Run: headless pygame with SDL's dummy video driver; simulated clock (each Clock.tick advances the game by its frame time, no real sleeping); random seed 0; keys injected as events and as key.get_pressed() state; no mouse input.
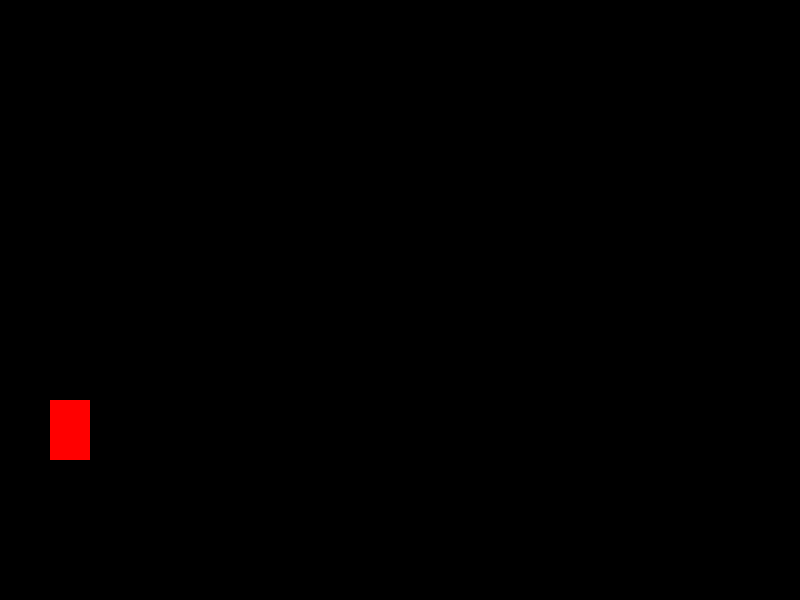
Frame 1 of 4 · flips 1–60 · no input
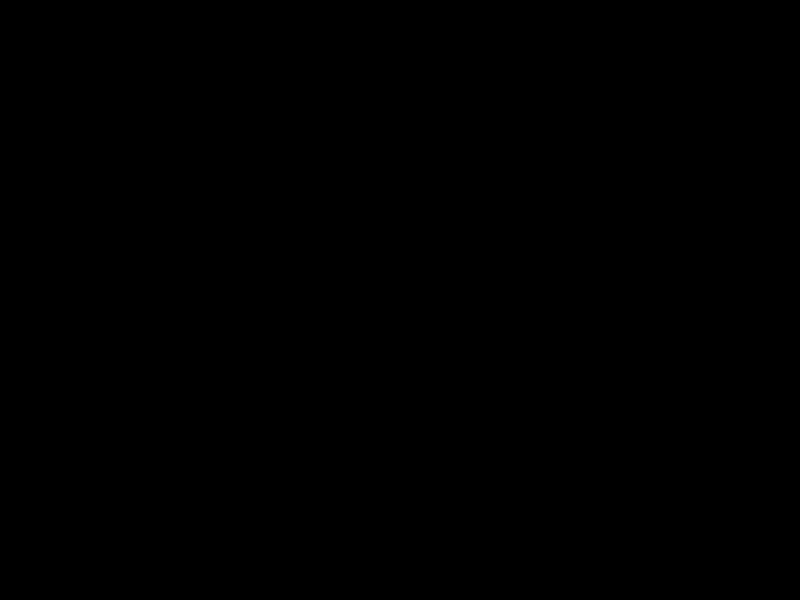
Frame 2 of 4 · flips 61–180 · tapped SPACE, RETURN · held RIGHT (→), D
Frame 3 of 4 · flips 181–300 · held DOWN (↓), S · screen unchanged from frame 2, image omitted
Frame 4 of 4 · flips 301–420 · held LEFT (←), A, UP (↑), W · screen unchanged from frame 3, image omitted

The pygame program that drew these frames:

import pygame

def main():

    x,y = 50,400
    width, height = 40,60
    xv,yv = 0, 0
    xacc,yacc = 2,-2

    pygame.init()
    clock = pygame.time.Clock()

    gameDisplay = pygame.display.set_mode((800,600))
    pygame.display.set_caption('A bit Racey')
    run = True

    


    while run:

        for event in pygame.event.get():
            if event.type == pygame.QUIT:
                run = False

            #print(event)

        keys = pygame.key.get_pressed()
        

        
        if keys[pygame.K_LEFT]:
            xv -= xacc

        if keys[pygame.K_RIGHT]:
            xv += xacc
        
        if keys[pygame.K_SPACE]:
            if abs(y-400) <1e-3:
                yv = -30
        
        x,y = x+xv, y+yv

        xv = xv/max(abs(xv),1e-3)*max(abs(xv)-1,0)
        yv -= yacc

        if y >= 400:
            y = 400
            yv = 0


        gameDisplay.fill((0,0,0))
        pygame.draw.rect(gameDisplay, 
                         (255,0,0),
                         (x,y,width,height)
                        )

        pygame.display.update()
        clock.tick(60)

    pygame.quit()
    quit()
if __name__ == "__main__":
    main()
